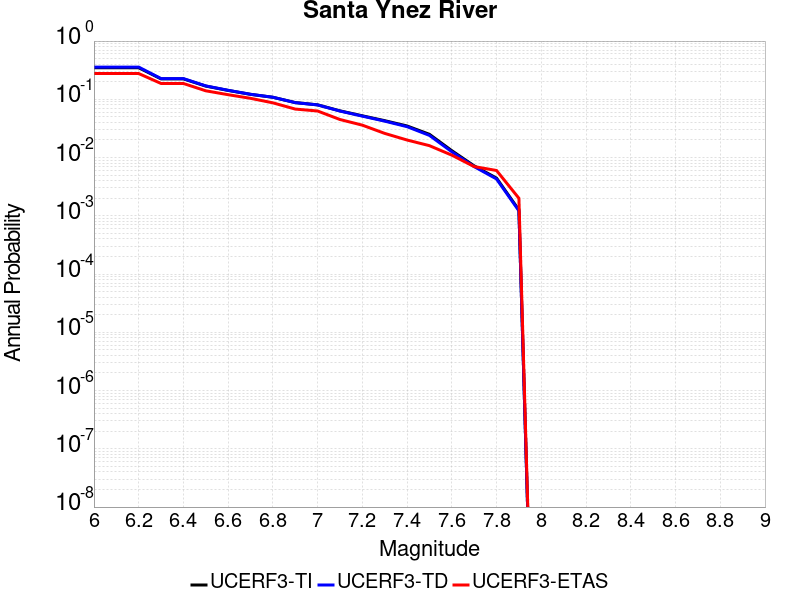

The table this chart was drawn from, first rows:
Magnitude, UCERF3-TI Prob, UCERF3-TD Prob, UCERF3-ETAS Prob
6.0, 0.348, 0.3576, 0.277
6.1, 0.348, 0.3576, 0.277
6.2, 0.348, 0.3576, 0.277
6.3, 0.2243, 0.227, 0.187
6.4, 0.2243, 0.227, 0.187
6.5, 0.1687, 0.17, 0.14
6.6, 0.1421, 0.1428, 0.12
6.7, 0.1217, 0.1221, 0.104
6.8, 0.1084, 0.1085, 0.087
6.9, 0.08788, 0.08772, 0.068
7.0, 0.08037, 0.08012, 0.063
7.1, 0.06337, 0.06287, 0.045
7.2, 0.05212, 0.05145, 0.036
7.3, 0.043, 0.04219, 0.026
7.4, 0.03486, 0.0339, 0.02
7.5, 0.02508, 0.02402, 0.016
7.6, 0.01313, 0.01258, 0.011
7.7, 0.007198, 0.00699, 0.007
7.8, 0.004437, 0.00429, 0.006
7.9, 0.00126, 0.001218, 0.002
